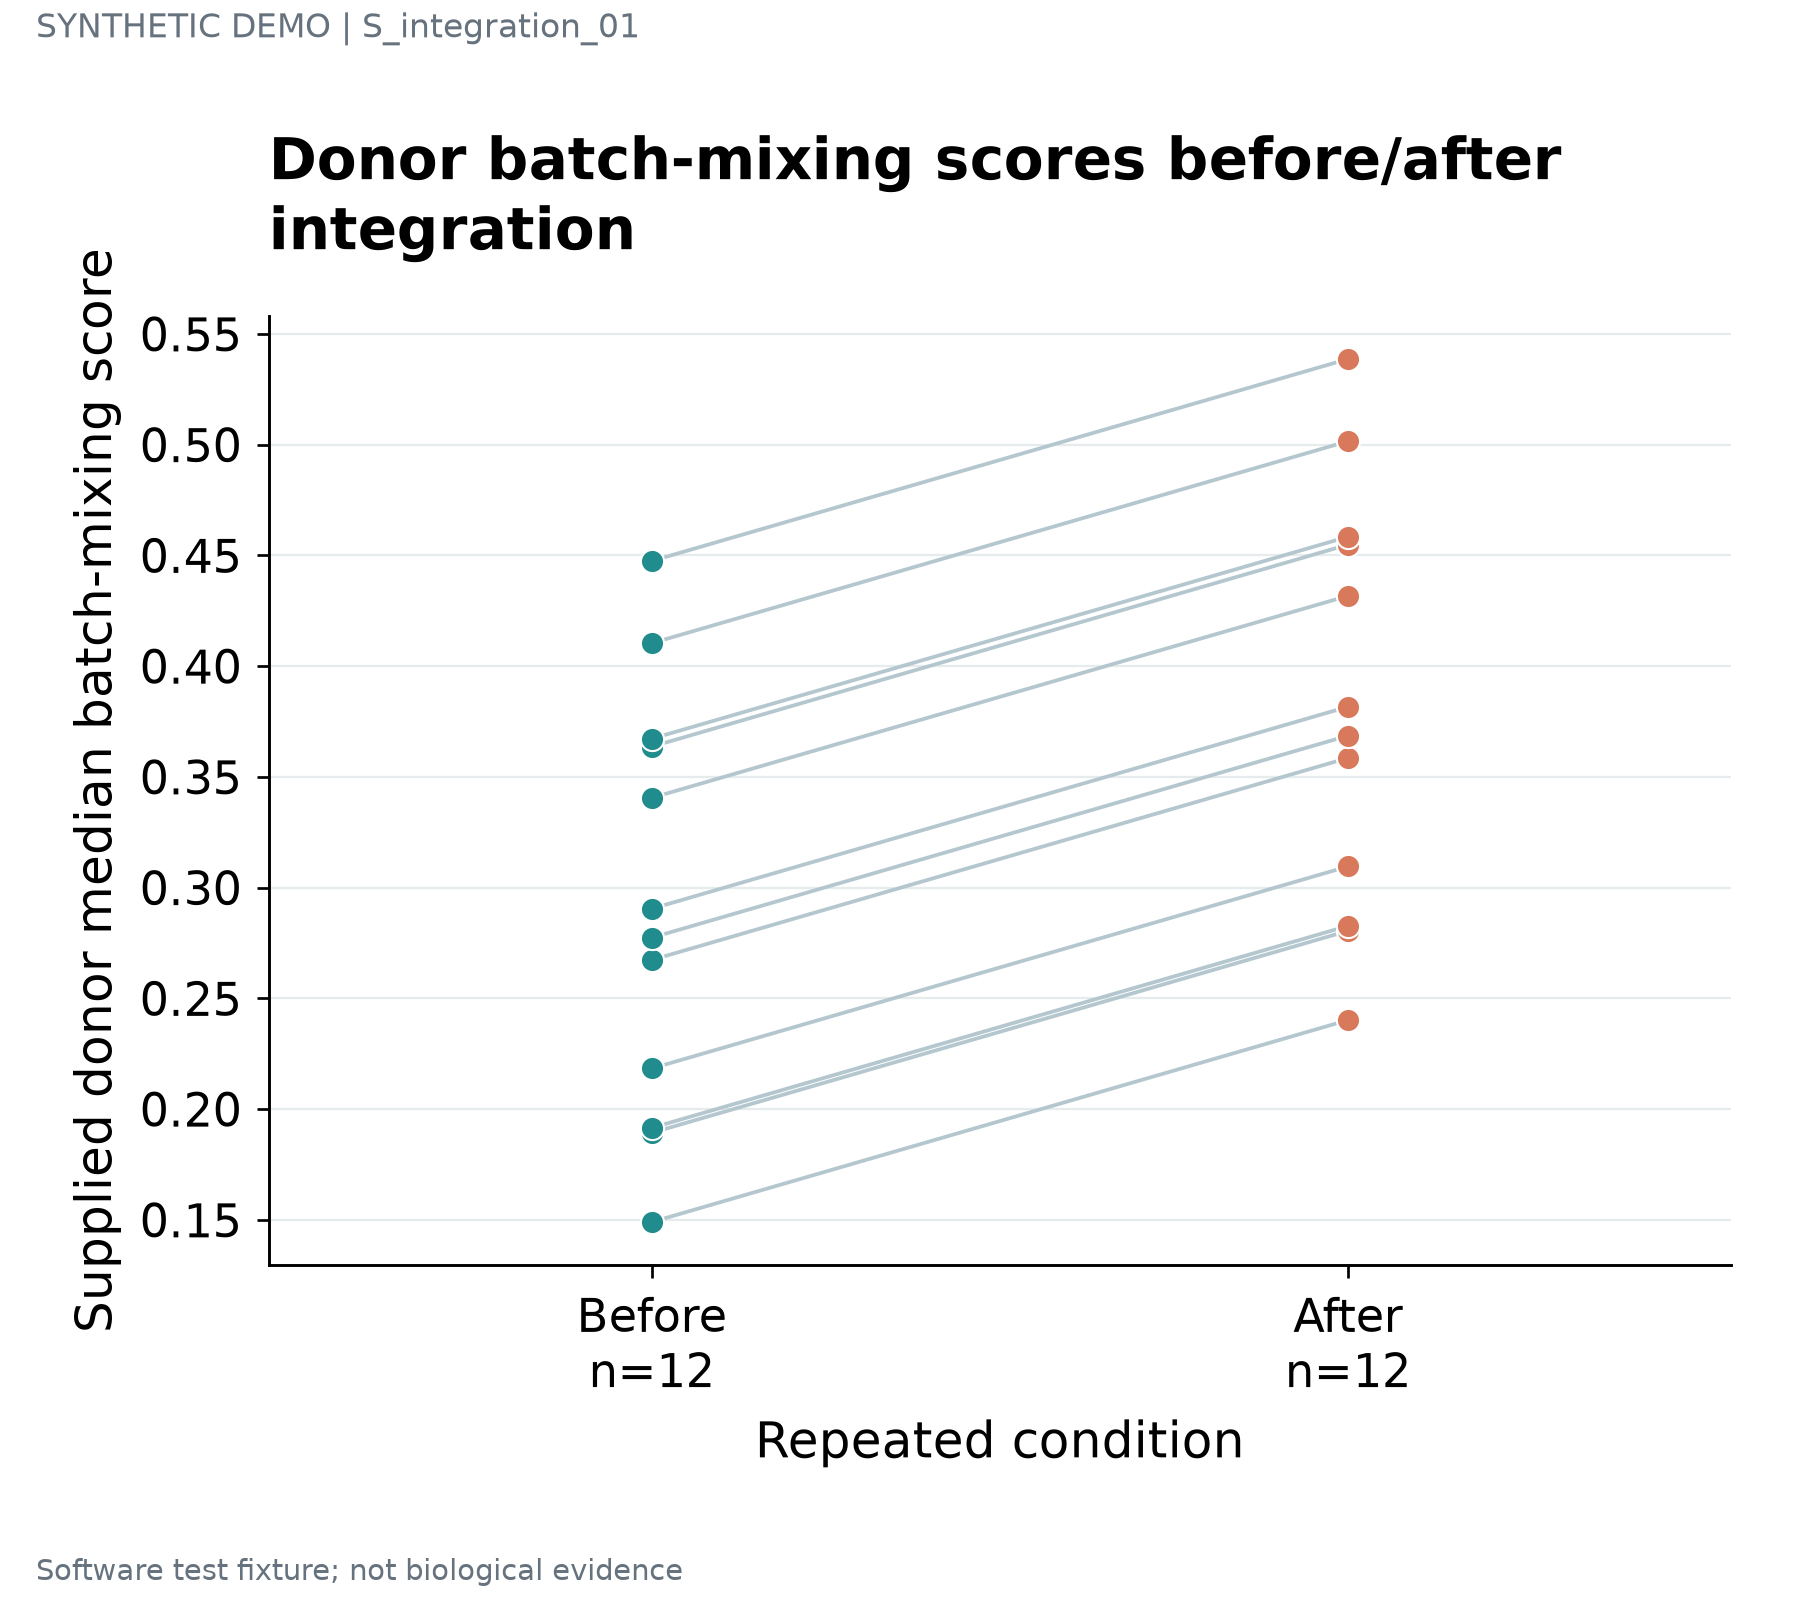

The data file committed next to this chart (first rows):
unit	series	value	panel_id
D01	Before	0.149	p1
D02	Before	0.1893	p1
D03	Before	0.1915	p1
D04	Before	0.2184	p1
D05	Before	0.2673	p1
D06	Before	0.2774	p1
D07	Before	0.2905	p1
D08	Before	0.3405	p1
D09	Before	0.3637	p1
D10	Before	0.3672	p1
D11	Before	0.4104	p1
D12	Before	0.4475	p1
D01	After	0.2402	p1
D02	After	0.2805	p1
D03	After	0.2827	p1
D04	After	0.3096	p1
D05	After	0.3585	p1
D06	After	0.3686	p1
D07	After	0.3817	p1
D08	After	0.4317	p1
D09	After	0.4549	p1
D10	After	0.4584	p1
D11	After	0.5016	p1
D12	After	0.5387	p1
